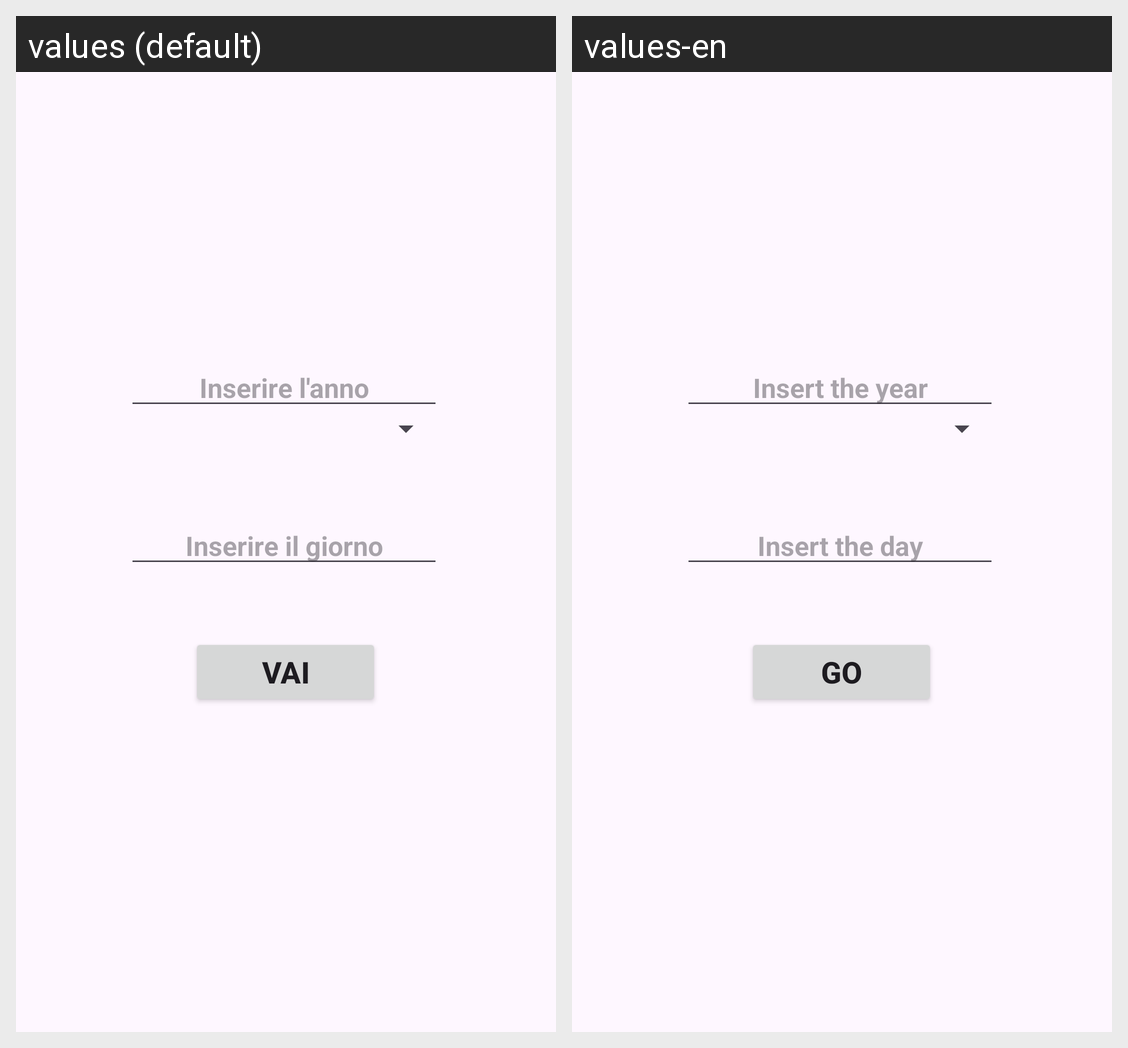

Translations of the strings shown on this Android screen, per locale in the grid:
Android screen res/layout/fragment_get_date.xml rendered under 2 locales, left to right: values (default), values-en. Device: Nexus 5 (rendered at 1080×1920; each locale shown at half size, 540×960, under a caption strip naming it); theme Theme.Calculator_CF.
Strings drawn on this screen, with the default value and each locale's value (text and hints the layout hard-codes, and strings that could not be matched under every locale, appear in the picture but are not listed):

date
  values: Inserire l'anno
  values-en: Insert the year

day
  values: Inserire il giorno
  values-en: Insert the day

Go_Button
  values: vai
  values-en: go
